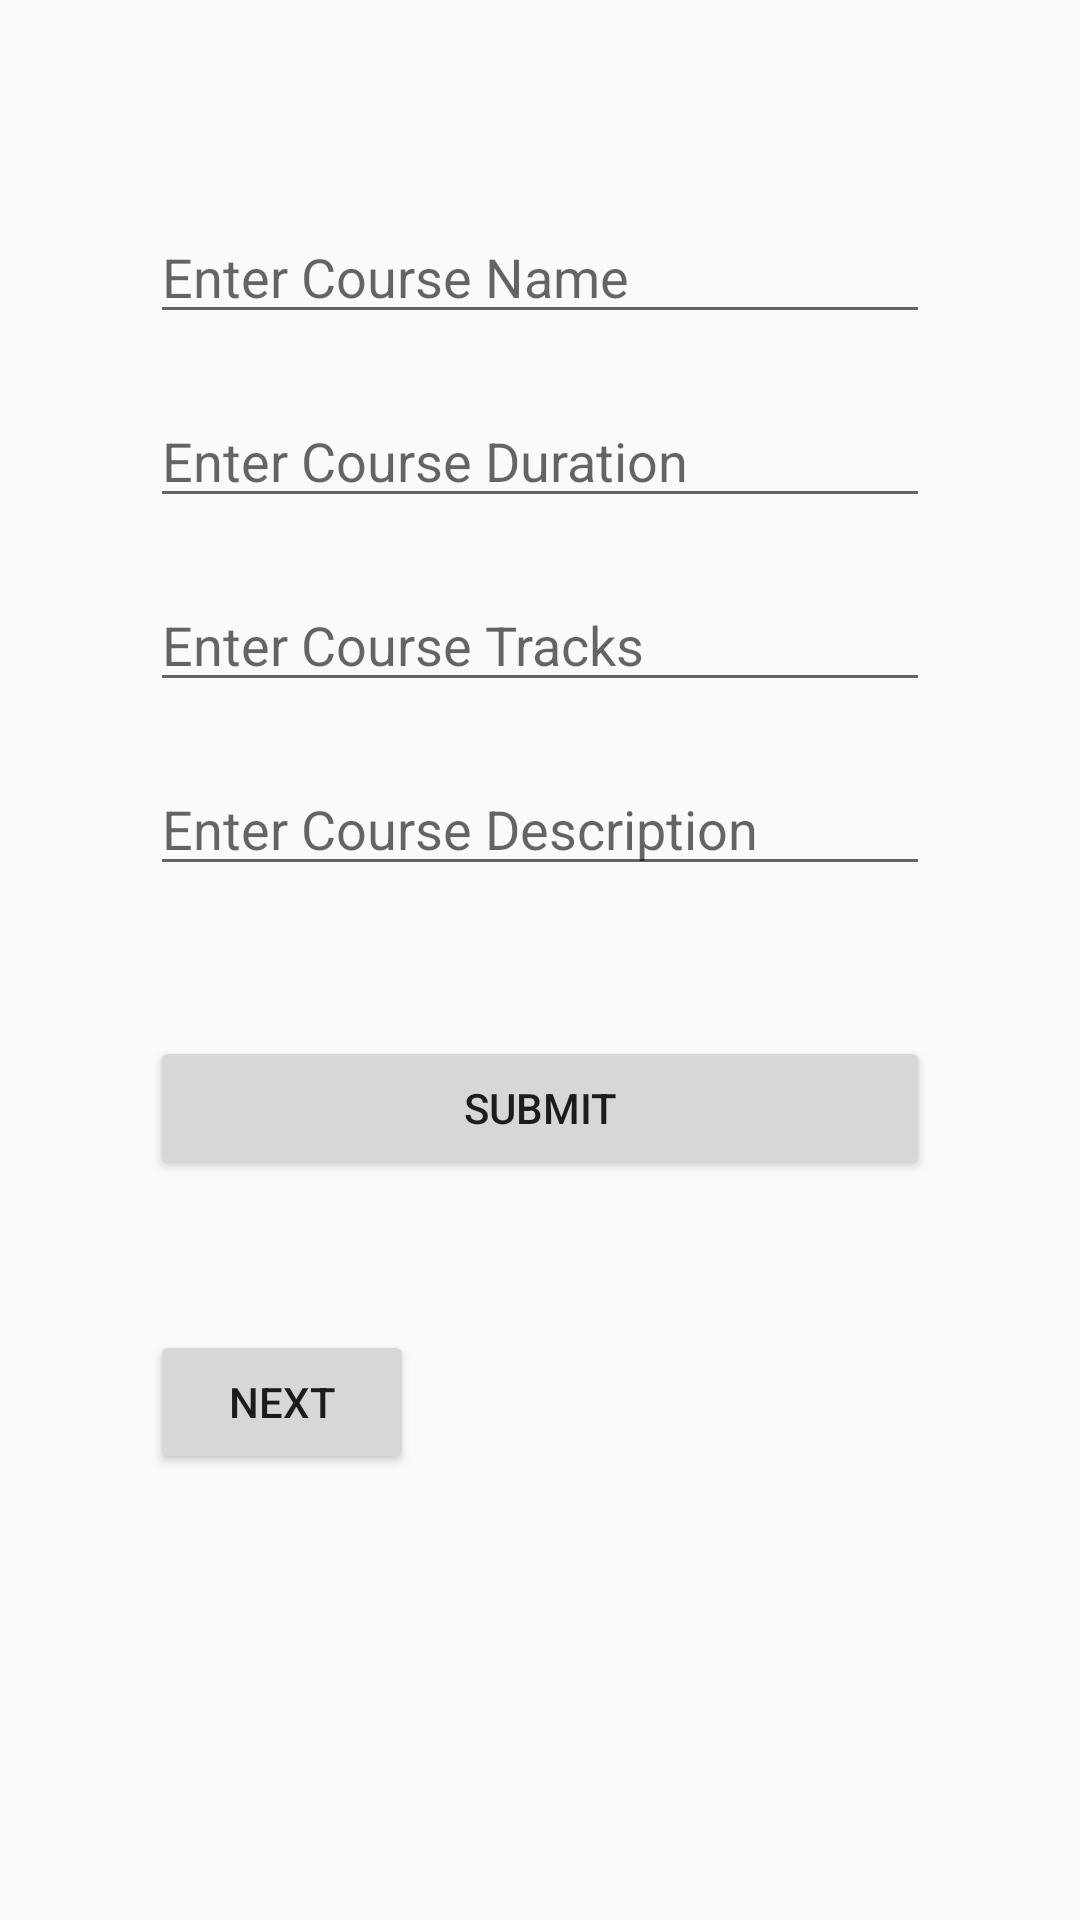

This screen was rendered from an Android layout file. Write that file and the resources it references.
<!-- AndroidManifest.xml: application theme AppTheme -->
<!-- res/layout/activity_main.xml -->
<?xml version="1.0" encoding="utf-8"?>
<LinearLayout xmlns:android="http://schemas.android.com/apk/res/android"
    xmlns:tools="http://schemas.android.com/tools"
    android:layout_width="match_parent"
    android:layout_height="match_parent"
    tools:context=".MainActivity">


    <LinearLayout
        android:layout_width="match_parent"
        android:layout_height="wrap_content"
        android:orientation="vertical"
        android:paddingLeft="50dp"
        android:paddingTop="10dp"
        android:paddingRight="50dp">


        <EditText
            android:id="@+id/etCourseName"
            android:layout_width="match_parent"
            android:layout_height="wrap_content"
            android:layout_marginTop="60dp"
            android:hint="Enter Course Name"
            android:inputType="text" />


        <EditText
            android:id="@+id/etCourseDuration"
            android:layout_width="match_parent"
            android:layout_height="wrap_content"
            android:layout_marginTop="20dp"
            android:hint="Enter Course Duration"
            android:inputType="text" />

        <EditText
            android:id="@+id/etCourseTracks"
            android:layout_width="match_parent"
            android:layout_height="wrap_content"
            android:layout_marginTop="20dp"
            android:hint="Enter Course Tracks"
            android:inputType="text" />


        <EditText
            android:id="@+id/etCourseDesc"
            android:layout_width="match_parent"
            android:layout_height="wrap_content"
            android:layout_marginTop="20dp"
            android:hint="Enter Course Description"
            android:inputType="text" />


        <Button
            android:id="@+id/submitBtn"
            android:layout_width="match_parent"
            android:layout_height="wrap_content"
            android:layout_gravity="center_horizontal"
            android:layout_marginTop="50dp"
            android:layout_marginBottom="50dp"
            android:text="Submit" />


        <Button
            android:layout_width="wrap_content"
            android:id="@+id/nextBtn"
            android:layout_height="wrap_content"
            android:text="NEXT"/>


    </LinearLayout>

    <ListView
        android:layout_width="match_parent"
        android:layout_height="wrap_content"
        android:id="@+id/listView"/>

</LinearLayout>
<!-- resources referenced by this layout -->
<resources>
  <style name="AppTheme" parent="Theme.AppCompat.Light.DarkActionBar">
  
          // for toolbar
          <item name="colorPrimary">@color/ColorPrimary</item>
          // for status bar
          <item name="colorPrimaryDark">@color/ColorPrimaryDark</item>
          // for edit text cursor etc
          <item name="colorAccent">@color/MediumPersianBlueAccent</item>
          // important
          <item name="windowNoTitle">true</item>
  
  
      </style>
  <color name="ColorPrimary">#00519B</color>
  <color name="ColorPrimaryDark">#003667</color>
  <color name="MediumPersianBlueAccent">#4D8CC5</color>
</resources>
